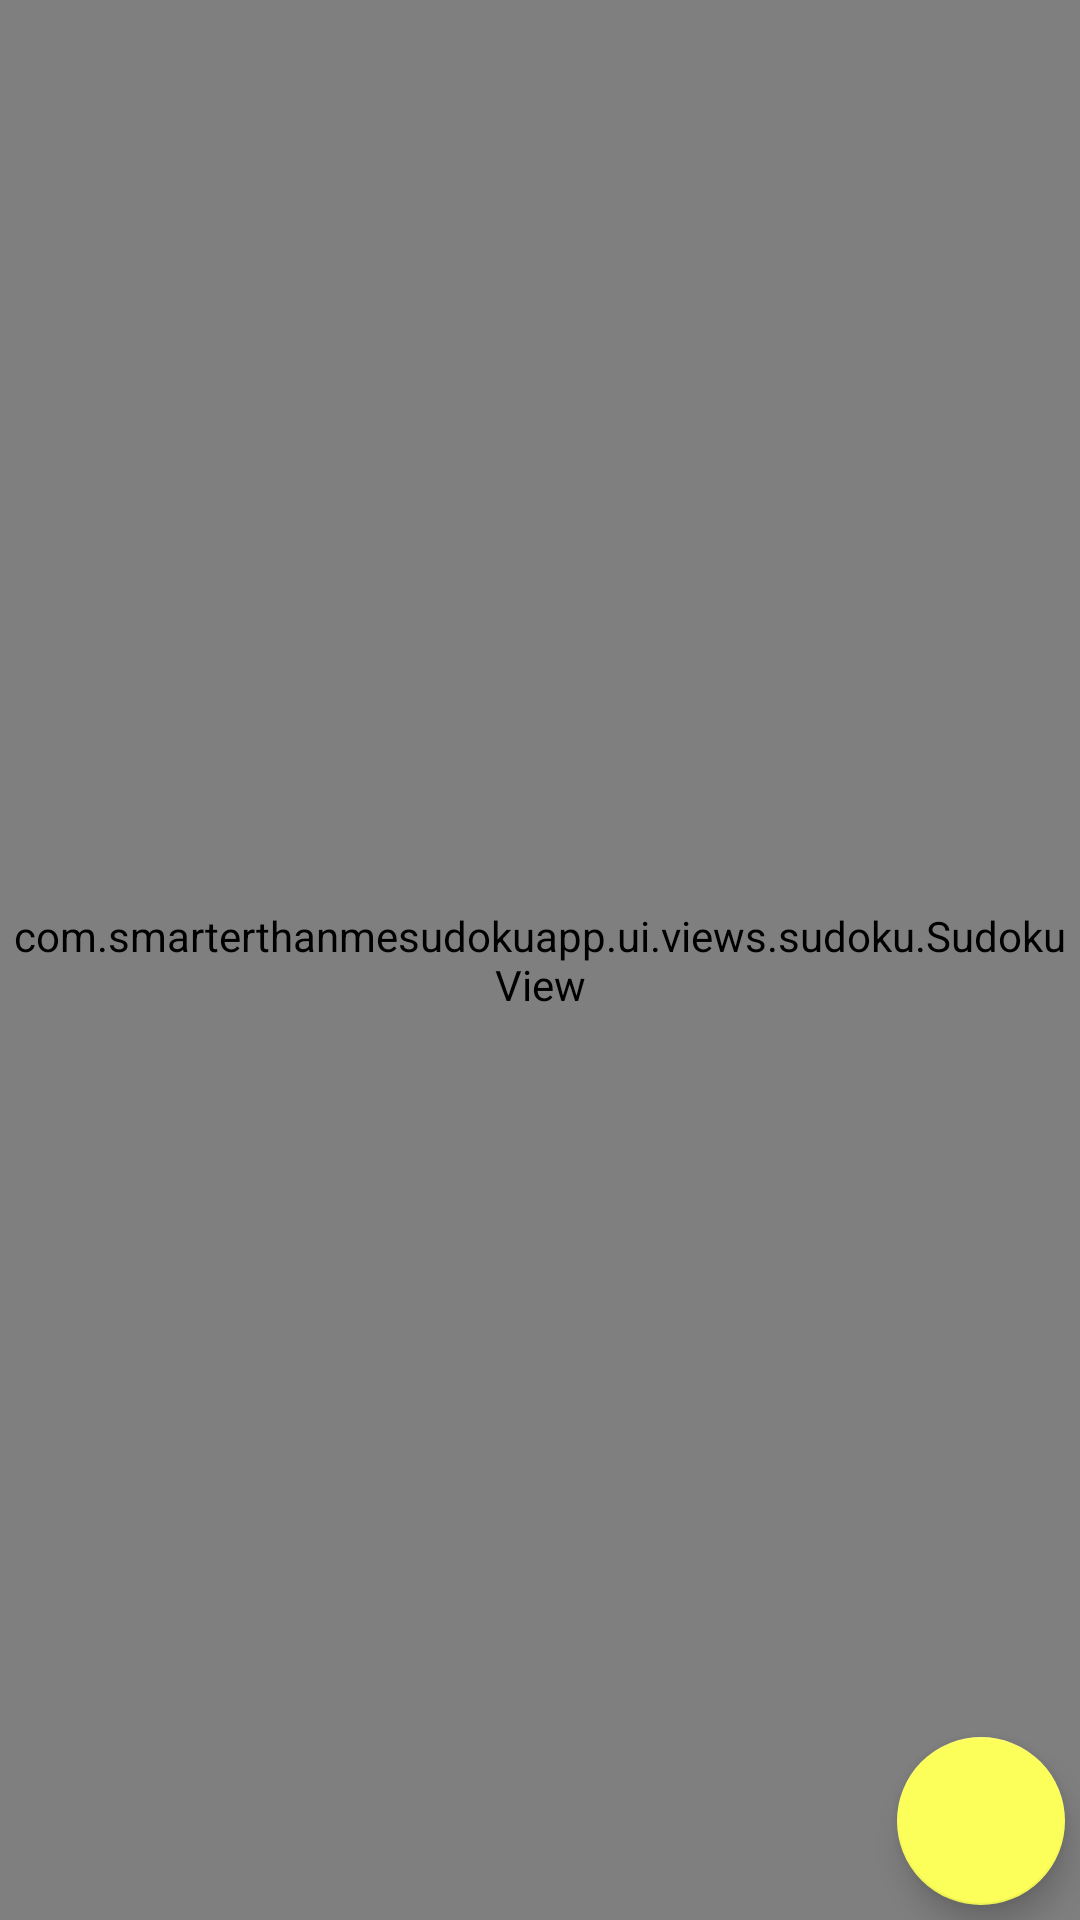

Produce the Android XML layout that renders to this screen, including the resource entries it uses.
<!-- AndroidManifest.xml: application theme AppTheme -->
<!-- res/layout/fragment_home.xml -->
<?xml version="1.0" encoding="utf-8"?>
<androidx.constraintlayout.widget.ConstraintLayout xmlns:android="http://schemas.android.com/apk/res/android"
    xmlns:app="http://schemas.android.com/apk/res-auto"
    xmlns:tools="http://schemas.android.com/tools"
    android:layout_width="match_parent"
    android:layout_height="match_parent"
    tools:context=".ui.fragments.home.HomeFragment">

    <com.smarterthanmesudokuapp.ui.views.sudoku.SudokuView
        app:layout_constraintTop_toTopOf="parent"
        app:layout_constraintStart_toStartOf="parent"
        app:layout_constraintEnd_toEndOf="parent"
        android:id="@+id/sudokuView"
        android:layout_width="match_parent"
        android:padding="1dp"
        android:layout_height="match_parent"
        android:background="@color/gray_200"/>

    <com.google.android.material.floatingactionbutton.FloatingActionButton
        android:id="@+id/logoutFab"
        android:layout_width="wrap_content"
        android:layout_height="wrap_content"
        android:layout_margin="5dp"
        app:layout_constraintRight_toRightOf="parent"
        app:layout_constraintBottom_toBottomOf="parent"
        android:src="@drawable/ic_exit_to_app_black_24dp"
        app:backgroundTint="@color/colorPrimary"/>
</androidx.constraintlayout.widget.ConstraintLayout>
<!-- resources referenced by this layout -->
<resources>
  <color name="colorPrimary">#fcff59</color>
  <color name="gray_200">#FFDDDDDD</color>
  <style name="AppTheme" parent="Theme.MaterialComponents.DayNight">
          
          <item name="windowActionBar">true</item>
          <item name="colorPrimary">@color/colorPrimary</item>
          <item name="colorPrimaryDark">@color/colorPrimaryDark</item>
          <item name="colorAccent">@color/colorAccent</item>
      </style>
  <color name="colorPrimaryDark">#ebe30c</color>
  <color name="colorAccent">#e0e00b</color>
</resources>
